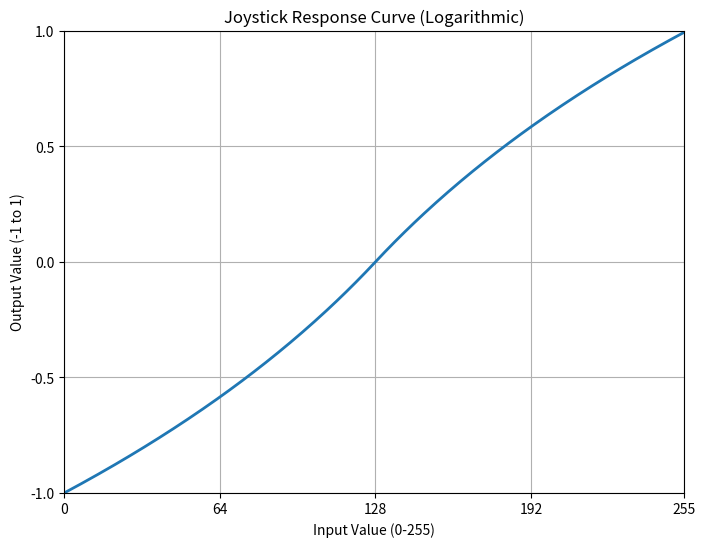

The script that saved this image:
import math
import matplotlib.pyplot as plt

def normalize_joystick(value):
    normalized_value = (value - 128) / 128
    logarithmic_value = math.copysign(math.log(abs(normalized_value) + 1, 2), normalized_value)
    return logarithmic_value

if __name__ == "__main__":
    # グラフ用のデータを生成する
    x_values = list(range(0, 256))
    y_values = [normalize_joystick(x) for x in x_values]
    # グラフを描画する
    plt.figure(figsize=(8, 6))
    plt.plot(x_values, y_values, linewidth=2)
    plt.title("Joystick Response Curve (Logarithmic)")
    plt.xlabel("Input Value (0-255)")
    plt.ylabel("Output Value (-1 to 1)")
    plt.grid(True)
    plt.xlim(0, 255)
    plt.ylim(-1, 1)
    plt.xticks([0, 64, 128, 192, 255])
    plt.yticks([-1, -0.5, 0, 0.5, 1])
    plt.show()
